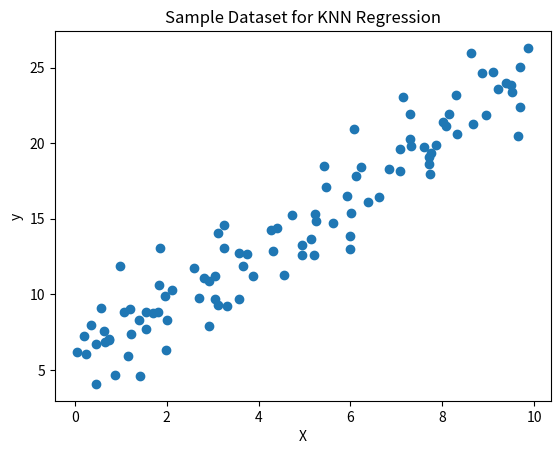

Reproduce this figure in Python.

import numpy as np
import pandas as pd
import matplotlib.pyplot as plt

def generate_dataset():
    """Generate and save a synthetic regression dataset as a CSV file."""
    np.random.seed(42)

    X = 10 * np.random.rand(100)
    y = 2 * X + 5 + np.random.randn(100) * 2

    # Create a DataFrame
    df = pd.DataFrame({
        "X": X,
        "y": y
    })

    # Save CSV in the current working directory
    df.to_csv("knn_regression_data.csv", index=False)

    # Visualize the dataset
    plt.scatter(X, y)
    plt.xlabel("X")
    plt.ylabel("y")
    plt.title("Sample Dataset for KNN Regression")
    plt.show()

    print("Dataset saved to knn_regression_data.csv")
    print(df.head())
    print("Dataset shape:", df.shape)

generate_dataset()
